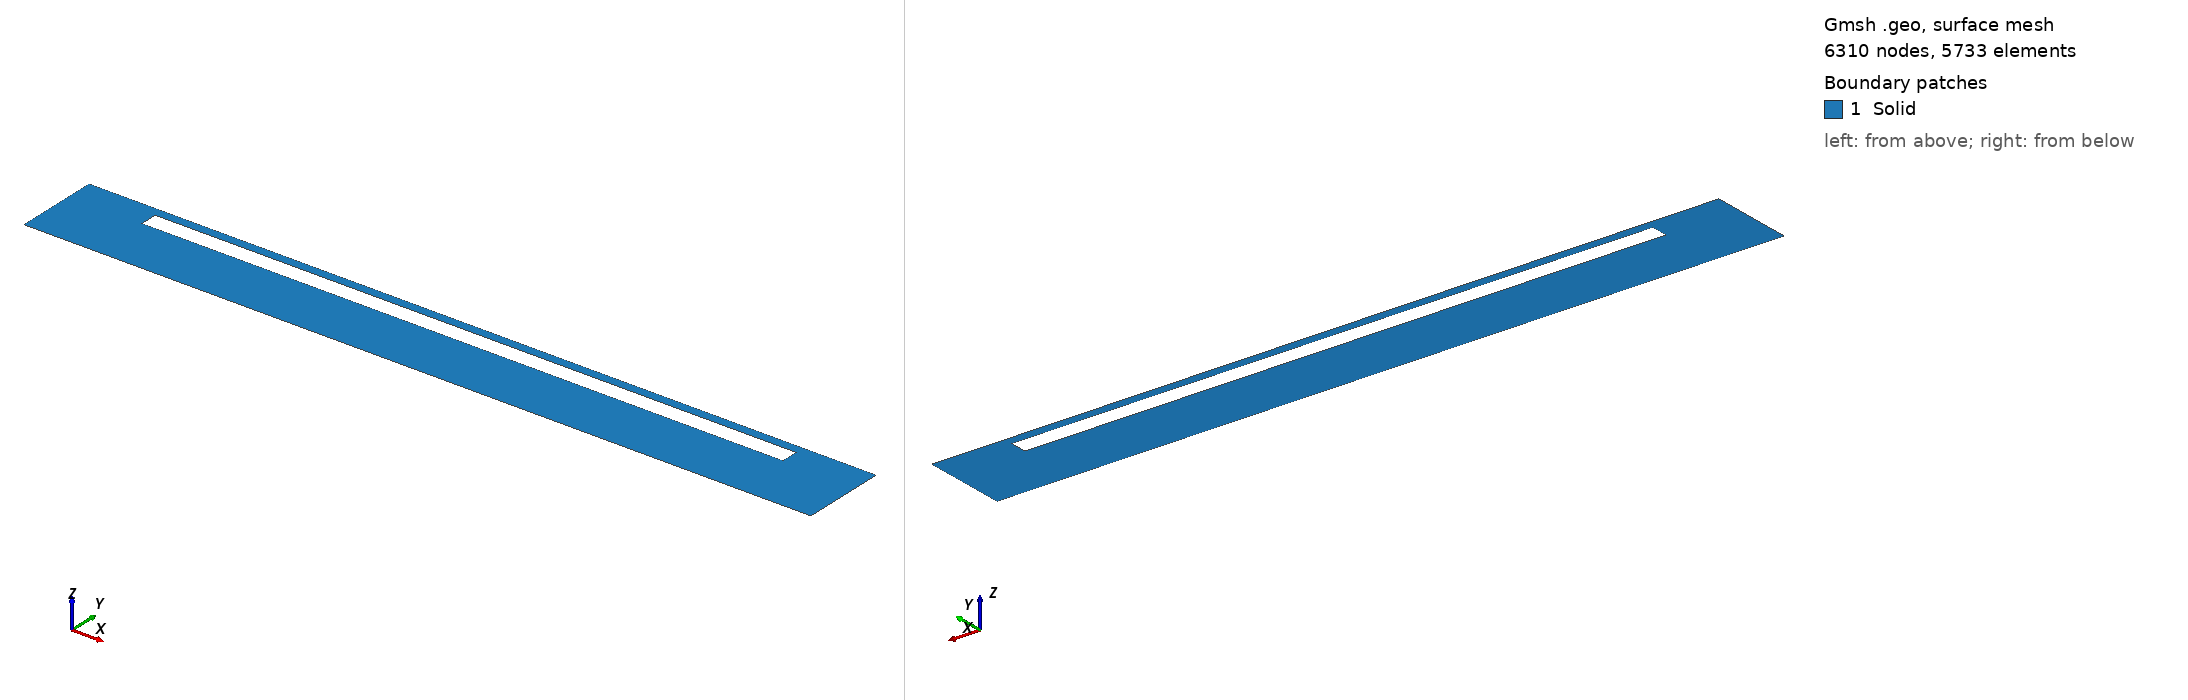

Gmsh geometry script, surface-meshed: 6310 nodes, 5733 surface elements. Boundary patches (legend numbers): 1 Solid. Left view from above one corner, right view from below the opposite corner. Legend entries are the model's physical surfaces. The drawing asked Gmsh for element sizes between 1% and 20% of the model's largest extent; the script's own settings can give other sizes.

=== geometryS.geo (drawn) ===
d = 0.01;
L = 110.0 ;
H = 3.0 ;
Hs= 1.5 ; 
Hb= 10  ;
dL= 12.5;

// Points ===============
Point(1) = {L, H, 0, d};
Point(2) = {0, H, 0, d};
Point(3) = {L, H+Hs, 0, d};
Point(4) = {0, H+Hs, 0, d};

Point(5) = {-dL , H+Hs , 0, d};
Point(6) = {-dL , H , 0, d};
Point(7) = {L+dL, H+Hs , 0, d};
Point(8) = {L+dL, H , 0, d};

Point(9)  = {-dL , 0 , 0, d};
Point(10) = { 0  , 0 , 0, d};
Point(11) = {L   , 0 , 0, d};
Point(12) = {L+dL, 0 , 0, d};

Point(13) = {-dL , -Hb , 0, d};
Point(14) = { 0  , -Hb , 0, d};
Point(15) = {L   , -Hb , 0, d};
Point(16) = {L+dL, -Hb , 0, d};

// lines ================
Line(1) = {1, 2};
Line(2) = {2, 4};
Line(3) = {4, 3};
Line(4) = {3, 1};

Line(5)  = {5, 6};
Line(6)  = {6, 2};
Line(7)  = {4, 5};
Line(8)  = {1, 8};
Line(9)  = {8, 7};
Line(10) = {7, 3};

Line(11) = {6, 9};
Line(12) = {9, 10};
Line(13) = {10, 2};
Line(14) = {1, 11};
Line(15) = {11, 12};
Line(16) = {12, 8};

Line(17) = {9,  13};
Line(18) = {13, 14};
Line(19) = {14, 10};
Line(20) = {11, 15};
Line(21) = {15, 16};
Line(22) = {16, 12};

Line(23) = {10, 11};
Line(24) = {14, 15};

// Curves ===============
Curve Loop(1) = {-1, -2, -3, -4};
Curve Loop(2) = {5, 6, 2, 7};
Curve Loop(3) = {8, 9, 10, 4};
Curve Loop(4) = {11, 12, 13, -6};
Curve Loop(5) = {14, 15, 16, -8};
Curve Loop(6) = {17, 18, 19, -12};
Curve Loop(7) = {20, 21, 22, -15};
Curve Loop(8) = {-19, 24, -20, -23};

// Surfaces =============
Surface(1) = {1};
Surface(2) = {2};
Surface(3) = {3};
Surface(4) = {4};
Surface(5) = {5};
Surface(6) = {6};
Surface(7) = {7};
Surface(8) = {8};

// Groups ===============
Physical Curve("Top") = {3,7,10};
Physical Curve("Clamped") = {5,11,17,9,16,22};
Physical Curve("Bottom") = {18,24,21};
Physical Curve("FSInterface") = {1,13,14,23};
Physical Surface("Solid") = {1,2,3,4,5,6,7,8};

// MESH 
Transfinite Line {1, 3} = 400 Using Progression 1;
Transfinite Line {2, 4, 5, 9} = 10 Using Progression 1;

Transfinite Line {7, 6, 12, 18, 8, 10, 15, 21} = 10 Using Progression 1;
Transfinite Line {11, 13, 14, 16} = 20 Using Progression 1;

Transfinite Line {17, 19, 20, 22} = 15 Using Progression 1;

Transfinite Line {23,24} = 100 Using Progression 1;


Recombine Surface "*";
Transfinite Surface "*";

Mesh.Binary=1;
